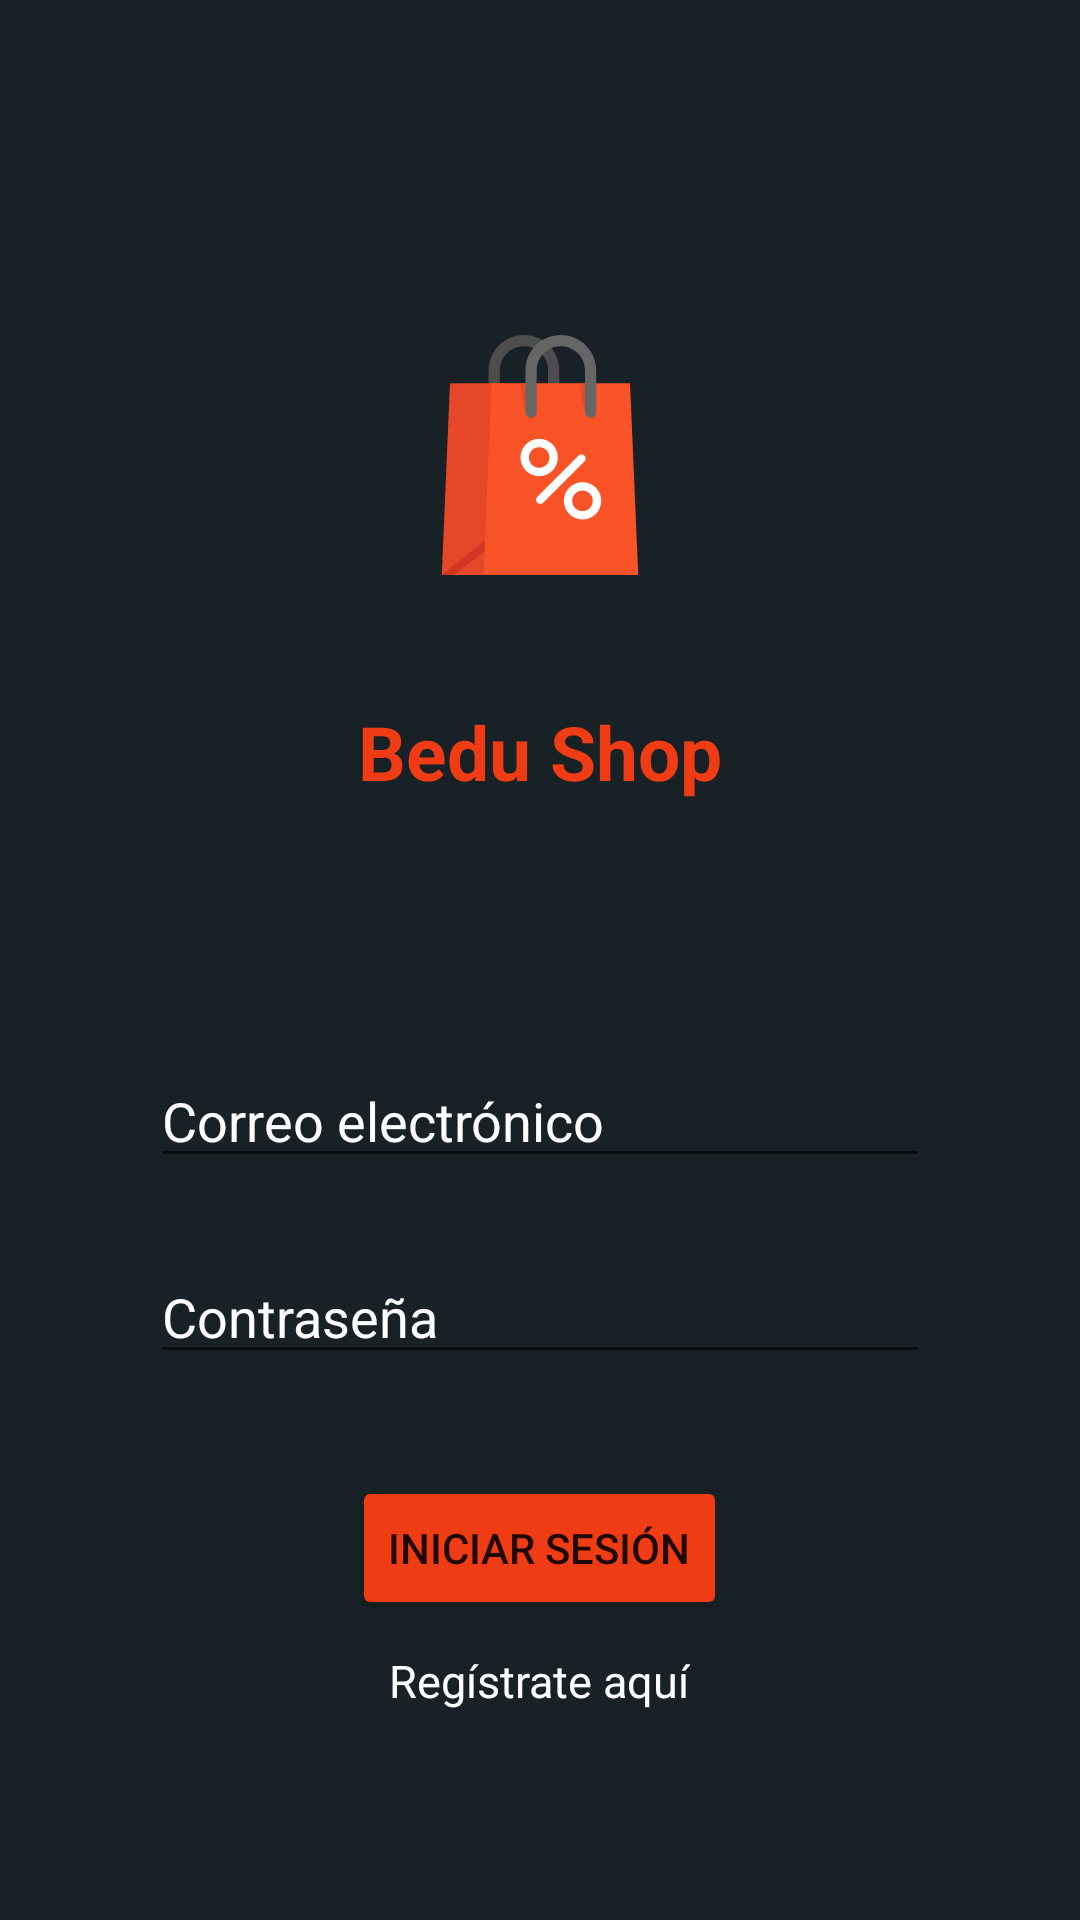

The Android layout XML behind this screen, and the referenced resources:
<!-- AndroidManifest.xml: application theme Theme.ProjectBedu -->
<!-- res/layout/fragment_login.xml -->
<?xml version="1.0" encoding="utf-8"?>
<LinearLayout xmlns:android="http://schemas.android.com/apk/res/android"
    xmlns:app="http://schemas.android.com/apk/res-auto"
    xmlns:tools="http://schemas.android.com/tools"
    android:layout_width="match_parent"
    android:gravity="center"
    android:layout_height="match_parent"
    android:orientation="vertical"
    android:background="@color/background"
    tools:context=".activities.MainActivity">
    <ImageView
        android:layout_width="80dp"
        android:layout_height="164dp"
        android:scaleType="centerInside"
        android:src="@drawable/ic_shopping_bag" />
    <TextView
        android:id="@+id/text"
        android:layout_width="wrap_content"
        android:layout_height="wrap_content"
        android:text="@string/login_title"
        android:textSize="25sp"
        android:textStyle="bold"
        android:textColor="@color/orange"
        android:layout_marginBottom="60dp"
        />
    <EditText
        android:id="@+id/emailText"
        android:hint="@string/mail_placeholder"
        android:textColorHint="@color/white"
        android:layout_width="match_parent"
        android:layout_height="wrap_content"
        android:layout_marginTop="24dp"
        android:layout_marginHorizontal="50dp"
        android:inputType="textEmailSubject"
        android:textColor="@color/white"
        android:drawableLeft="@drawable/person"
        android:drawableTint="@color/white"
        android:drawablePadding="12dp"
        />
    <EditText
        android:id="@+id/passwordText"
        android:hint="@string/pw_placeholder"
        android:textColorHint="@color/white"
        android:layout_width="match_parent"
        android:layout_height="wrap_content"
        android:layout_marginTop="24dp"
        android:layout_marginBottom="24dp"
        android:textColor="@color/white"
        android:layout_marginHorizontal="50dp"
        android:inputType="textPassword"
        android:drawableLeft="@drawable/lock"
        android:drawableTint="@color/white"
        android:drawablePadding="12dp"
        />
    <Button
        android:id="@+id/btnLogin"
        android:layout_marginTop="10dp"
        android:layout_width="wrap_content"
        android:layout_height="wrap_content"
        android:text="@string/sesion"
        android:backgroundTint="@color/orange"/>
    <TextView
        android:id="@+id/textRegister"
        android:layout_marginTop="10dp"
        android:layout_width="wrap_content"
        android:layout_height="wrap_content"
        android:text="@string/register_here"
        android:textSize="15sp"
        android:textColor="@color/white"
        android:autoLink="web"
        />
</LinearLayout>
<!-- resources referenced by this layout -->
<resources>
  <color name="background">#172126</color>
  <color name="orange">#f03c15</color>
  <color name="white">#FFFFFFFF</color>
  <!-- drawable ic_shopping_bag: vector/xml drawable (drawable, 2879 chars, omitted) -->
  <string name="login_title">Bedu Shop</string>
  <string name="mail_placeholder">Correo electrónico</string>
  <string name="pw_placeholder">Contraseña</string>
  <string name="register_here">Regístrate aquí</string>
  <string name="sesion">Iniciar Sesión</string>
  <style name="Theme.ProjectBedu" parent="Theme.MaterialComponents.DayNight.DarkActionBar">
          
          <item name="colorPrimary">@color/primaryColor</item>
          <item name="colorPrimaryVariant">@color/primaryDarkColor</item>
          <item name="colorOnPrimary">@color/primaryTextColor</item>
          
          <item name="colorSecondary">@color/secondaryColor</item>
          <item name="colorSecondaryVariant">@color/secondaryLightColor</item>
          <item name="colorOnSecondary">@color/secondaryTextColor</item>
          
          <item name="android:statusBarColor" tools:targetApi="l">?attr/colorPrimaryVariant</item>
          
      </style>
  <color name="primaryColor">#172126</color>
  <color name="primaryDarkColor">#000000</color>
  <color name="primaryTextColor">#ffffff</color>
  <color name="secondaryColor">#f03c15</color>
  <color name="secondaryLightColor">#ff7244</color>
  <color name="secondaryTextColor">#000000</color>
</resources>
